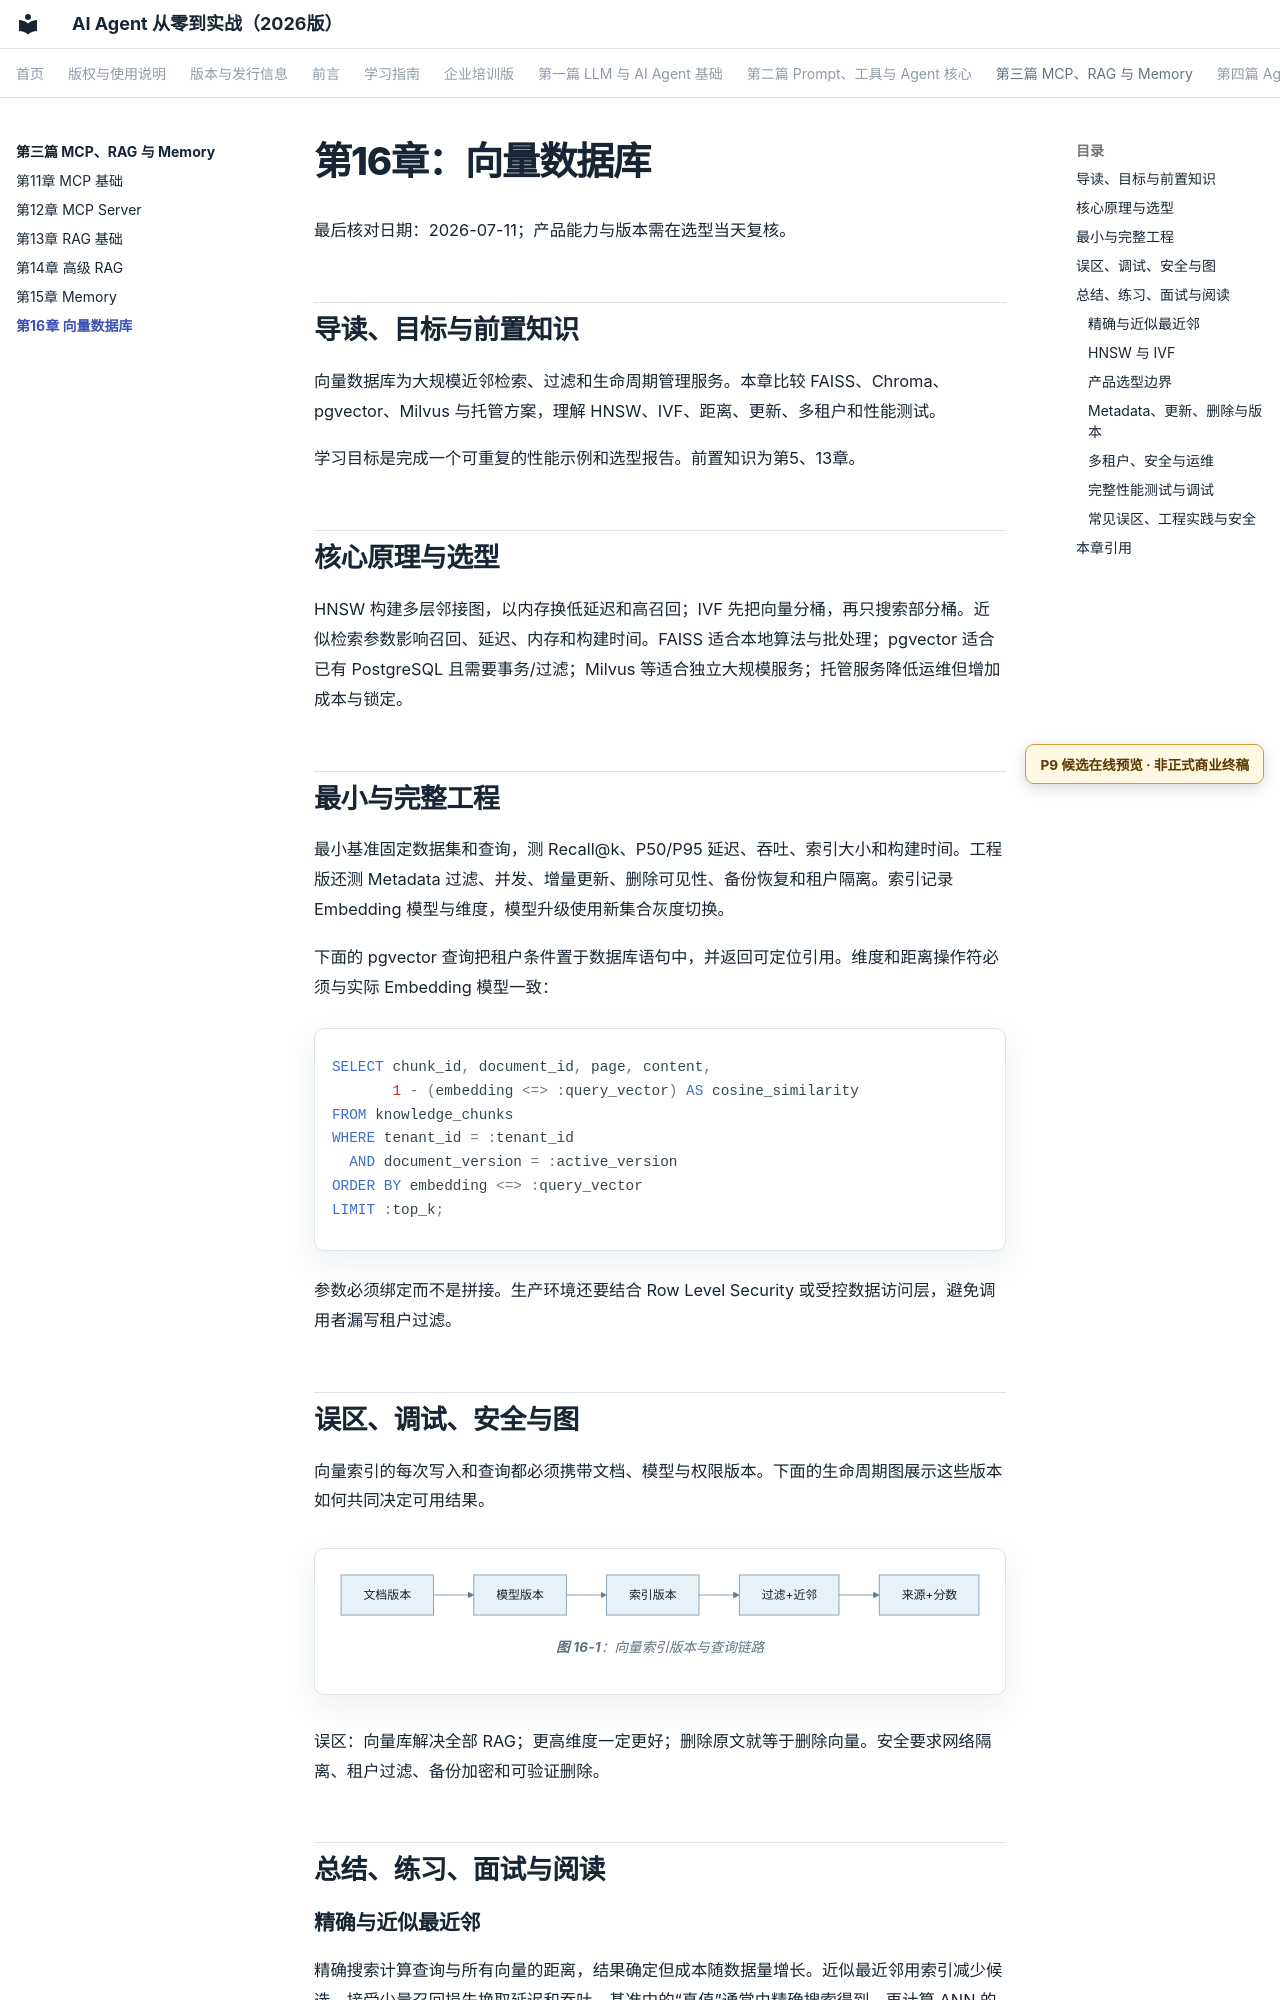

repository: wujinjun/ai-agent-book · page: part-03-rag-and-memory/ch16-vector-databases/index.html · generator: mkdocs

# 第16章：向量数据库

最后核对日期：2026-07-11；产品能力与版本需在选型当天复核。

## 导读、目标与前置知识
向量数据库为大规模近邻检索、过滤和生命周期管理服务。本章比较 FAISS、Chroma、pgvector、Milvus 与托管方案，理解 HNSW、IVF、距离、更新、多租户和性能测试。

学习目标是完成一个可重复的性能示例和选型报告。前置知识为第5、13章。

## 核心原理与选型
HNSW 构建多层邻接图，以内存换低延迟和高召回；IVF 先把向量分桶，再只搜索部分桶。近似检索参数影响召回、延迟、内存和构建时间。FAISS 适合本地算法与批处理；pgvector 适合已有 PostgreSQL 且需要事务/过滤；Milvus 等适合独立大规模服务；托管服务降低运维但增加成本与锁定。

## 最小与完整工程
最小基准固定数据集和查询，测 Recall@k、P50/P95 延迟、吞吐、索引大小和构建时间。工程版还测 Metadata 过滤、并发、增量更新、删除可见性、备份恢复和租户隔离。索引记录 Embedding 模型与维度，模型升级使用新集合灰度切换。

下面的 pgvector 查询把租户条件置于数据库语句中，并返回可定位引用。维度和距离操作符必须与实际 Embedding 模型一致：

```sql
SELECT chunk_id, document_id, page, content,
       1 - (embedding <=> :query_vector) AS cosine_similarity
FROM knowledge_chunks
WHERE tenant_id = :tenant_id
  AND document_version = :active_version
ORDER BY embedding <=> :query_vector
LIMIT :top_k;
```

参数必须绑定而不是拼接。生产环境还要结合 Row Level Security 或受控数据访问层，避免调用者漏写租户过滤。

## 误区、调试、安全与图

向量索引的每次写入和查询都必须携带文档、模型与权限版本。下面的生命周期图展示这些版本如何共同决定可用结果。

```mermaid
%% id: vector-index-version-query-flow
%% title: 向量索引版本与查询链路
%% alt: 文档版本经指定 Embedding 模型写入索引版本并在查询时结合权限过滤返回来源和分数
flowchart LR
    Write["文档版本"] --> Embed["模型版本"] --> Index["索引版本"] --> Query["过滤+近邻"] --> Result["来源+分数"]
```
误区：向量库解决全部 RAG；更高维度一定更好；删除原文就等于删除向量。安全要求网络隔离、租户过滤、备份加密和可验证删除。

## 总结、练习、面试与阅读
